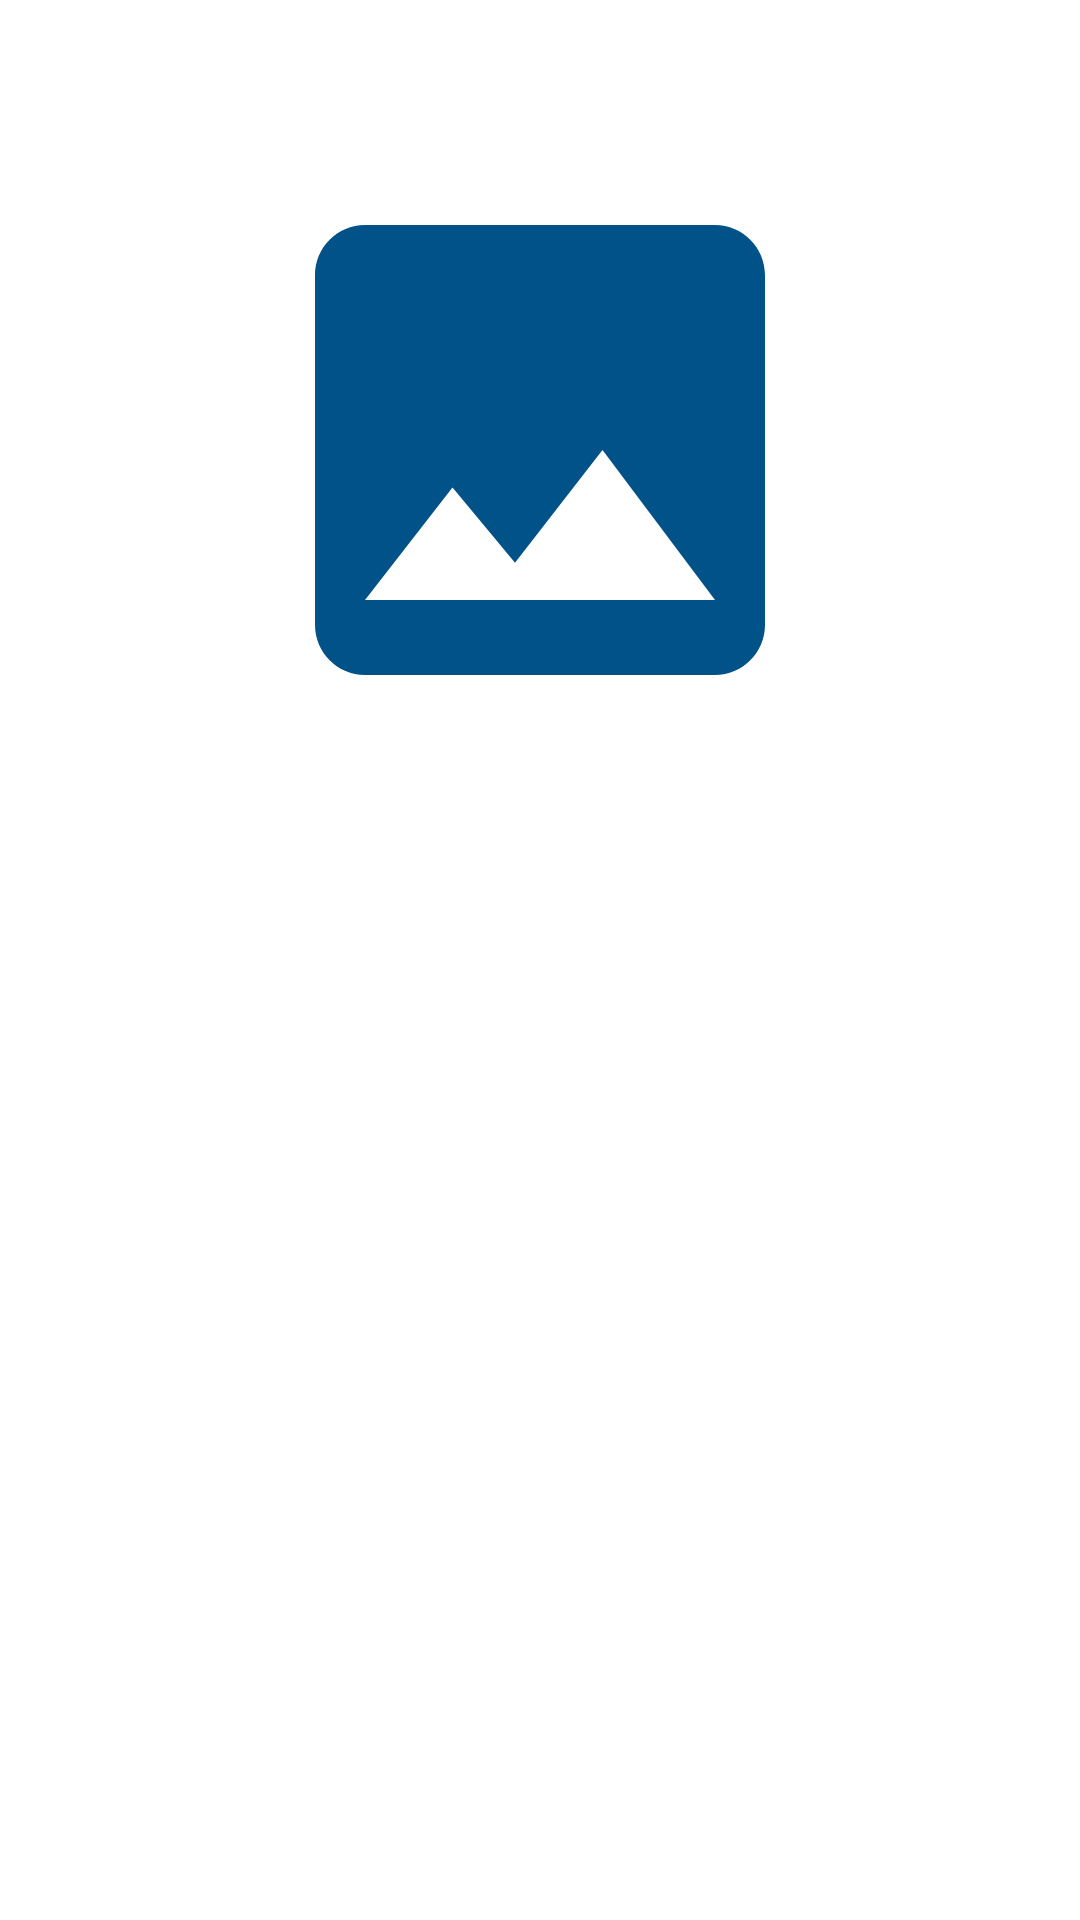

Reconstruct the res/layout file that produces this screen, plus the resources it refers to.
<!-- AndroidManifest.xml: application theme Theme.Spacexandroid -->
<!-- res/layout/fragment_launch_detail.xml -->
<?xml version="1.0" encoding="utf-8"?>
<androidx.constraintlayout.widget.ConstraintLayout xmlns:android="http://schemas.android.com/apk/res/android"
    xmlns:app="http://schemas.android.com/apk/res-auto"
    xmlns:tools="http://schemas.android.com/tools"
    android:layout_width="match_parent"
    android:layout_height="match_parent"
    tools:context=".presentation.LaunchDetailFragment">

    <ImageView
        android:id="@+id/image_patch_large"
        android:layout_width="@dimen/image_detail_size"
        android:layout_height="@dimen/image_detail_size"
        android:layout_marginTop="@dimen/detail_top_padding"
        android:contentDescription="@null"
        android:src="@drawable/ic_baseline_image_24"
        app:layout_constraintEnd_toEndOf="parent"
        app:layout_constraintStart_toStartOf="parent"
        app:layout_constraintTop_toTopOf="parent" />

    <TextView
        android:id="@+id/text_mission_name"
        android:layout_width="wrap_content"
        android:layout_height="wrap_content"
        android:layout_marginTop="@dimen/detail_top_padding"
        android:textSize="@dimen/text_header_size"
        android:textStyle="bold"
        app:layout_constraintEnd_toEndOf="parent"
        app:layout_constraintStart_toStartOf="parent"
        app:layout_constraintTop_toBottomOf="@+id/image_patch_large"
        tools:text="FalconSat" />

    <TextView
        android:id="@+id/text_mission_details"
        android:layout_width="0dp"
        android:layout_height="wrap_content"
        android:layout_marginTop="@dimen/general_top_padding"
        android:gravity="center_horizontal"
        android:paddingHorizontal="@dimen/text_details_horizontal_padding"
        android:textSize="@dimen/text_sub_header_size"
        app:layout_constraintEnd_toEndOf="parent"
        app:layout_constraintStart_toStartOf="parent"
        app:layout_constraintTop_toBottomOf="@+id/text_mission_name"
        tools:text="Engine failure at 33 seconds and loss of vehicle" />

    <TextView
        android:id="@+id/text_mission_date"
        android:layout_width="wrap_content"
        android:layout_height="wrap_content"
        android:layout_marginTop="@dimen/general_top_padding"
        android:textSize="@dimen/text_sub_header_size"
        app:layout_constraintEnd_toEndOf="parent"
        app:layout_constraintStart_toStartOf="parent"
        app:layout_constraintTop_toBottomOf="@+id/text_mission_details"
        tools:text="Launched in 01/01/2022 at 18:30" />

</androidx.constraintlayout.widget.ConstraintLayout>
<!-- resources referenced by this layout -->
<resources>
  <dimen name="detail_top_padding">50dp</dimen>
  <dimen name="general_top_padding">10dp</dimen>
  <dimen name="image_detail_size">200dp</dimen>
  <dimen name="text_details_horizontal_padding">20dp</dimen>
  <dimen name="text_header_size">18sp</dimen>
  <dimen name="text_sub_header_size">14sp</dimen>
  <!-- drawable ic_baseline_image_24 (drawable) -->
  <vector xmlns:android="http://schemas.android.com/apk/res/android"
      android:width="50dp"
      android:height="50dp"
      android:tint="#005288"
      android:viewportWidth="24"
      android:viewportHeight="24">
      <path
          android:fillColor="@android:color/white"
          android:pathData="M21,19V5c0,-1.1 -0.9,-2 -2,-2H5c-1.1,0 -2,0.9 -2,2v14c0,1.1 0.9,2 2,2h14c1.1,0 2,-0.9 2,-2zM8.5,13.5l2.5,3.01L14.5,12l4.5,6H5l3.5,-4.5z" />
  </vector>
  <style name="Theme.Spacexandroid" parent="Theme.MaterialComponents.DayNight.DarkActionBar">
          
          <item name="colorPrimary">@color/purple_500</item>
          <item name="colorPrimaryVariant">@color/purple_700</item>
          <item name="colorOnPrimary">@color/white</item>
          
          <item name="colorSecondary">@color/teal_200</item>
          <item name="colorSecondaryVariant">@color/teal_700</item>
          <item name="colorOnSecondary">@color/black</item>
          
          <item name="android:statusBarColor" tools:targetApi="l">?attr/colorPrimaryVariant</item>
          
      </style>
  <!-- not gathered from this repository: default colours our renderer supplied (Android Studio template values) -->
  <color name="purple_500">#FF6200EE</color>
  <color name="purple_700">#FF3700B3</color>
  <color name="teal_200">#FF03DAC5</color>
  <color name="teal_700">#FF018786</color>
  <color name="black">#FF000000</color>
  <color name="white">#FFFFFFFF</color>
</resources>
